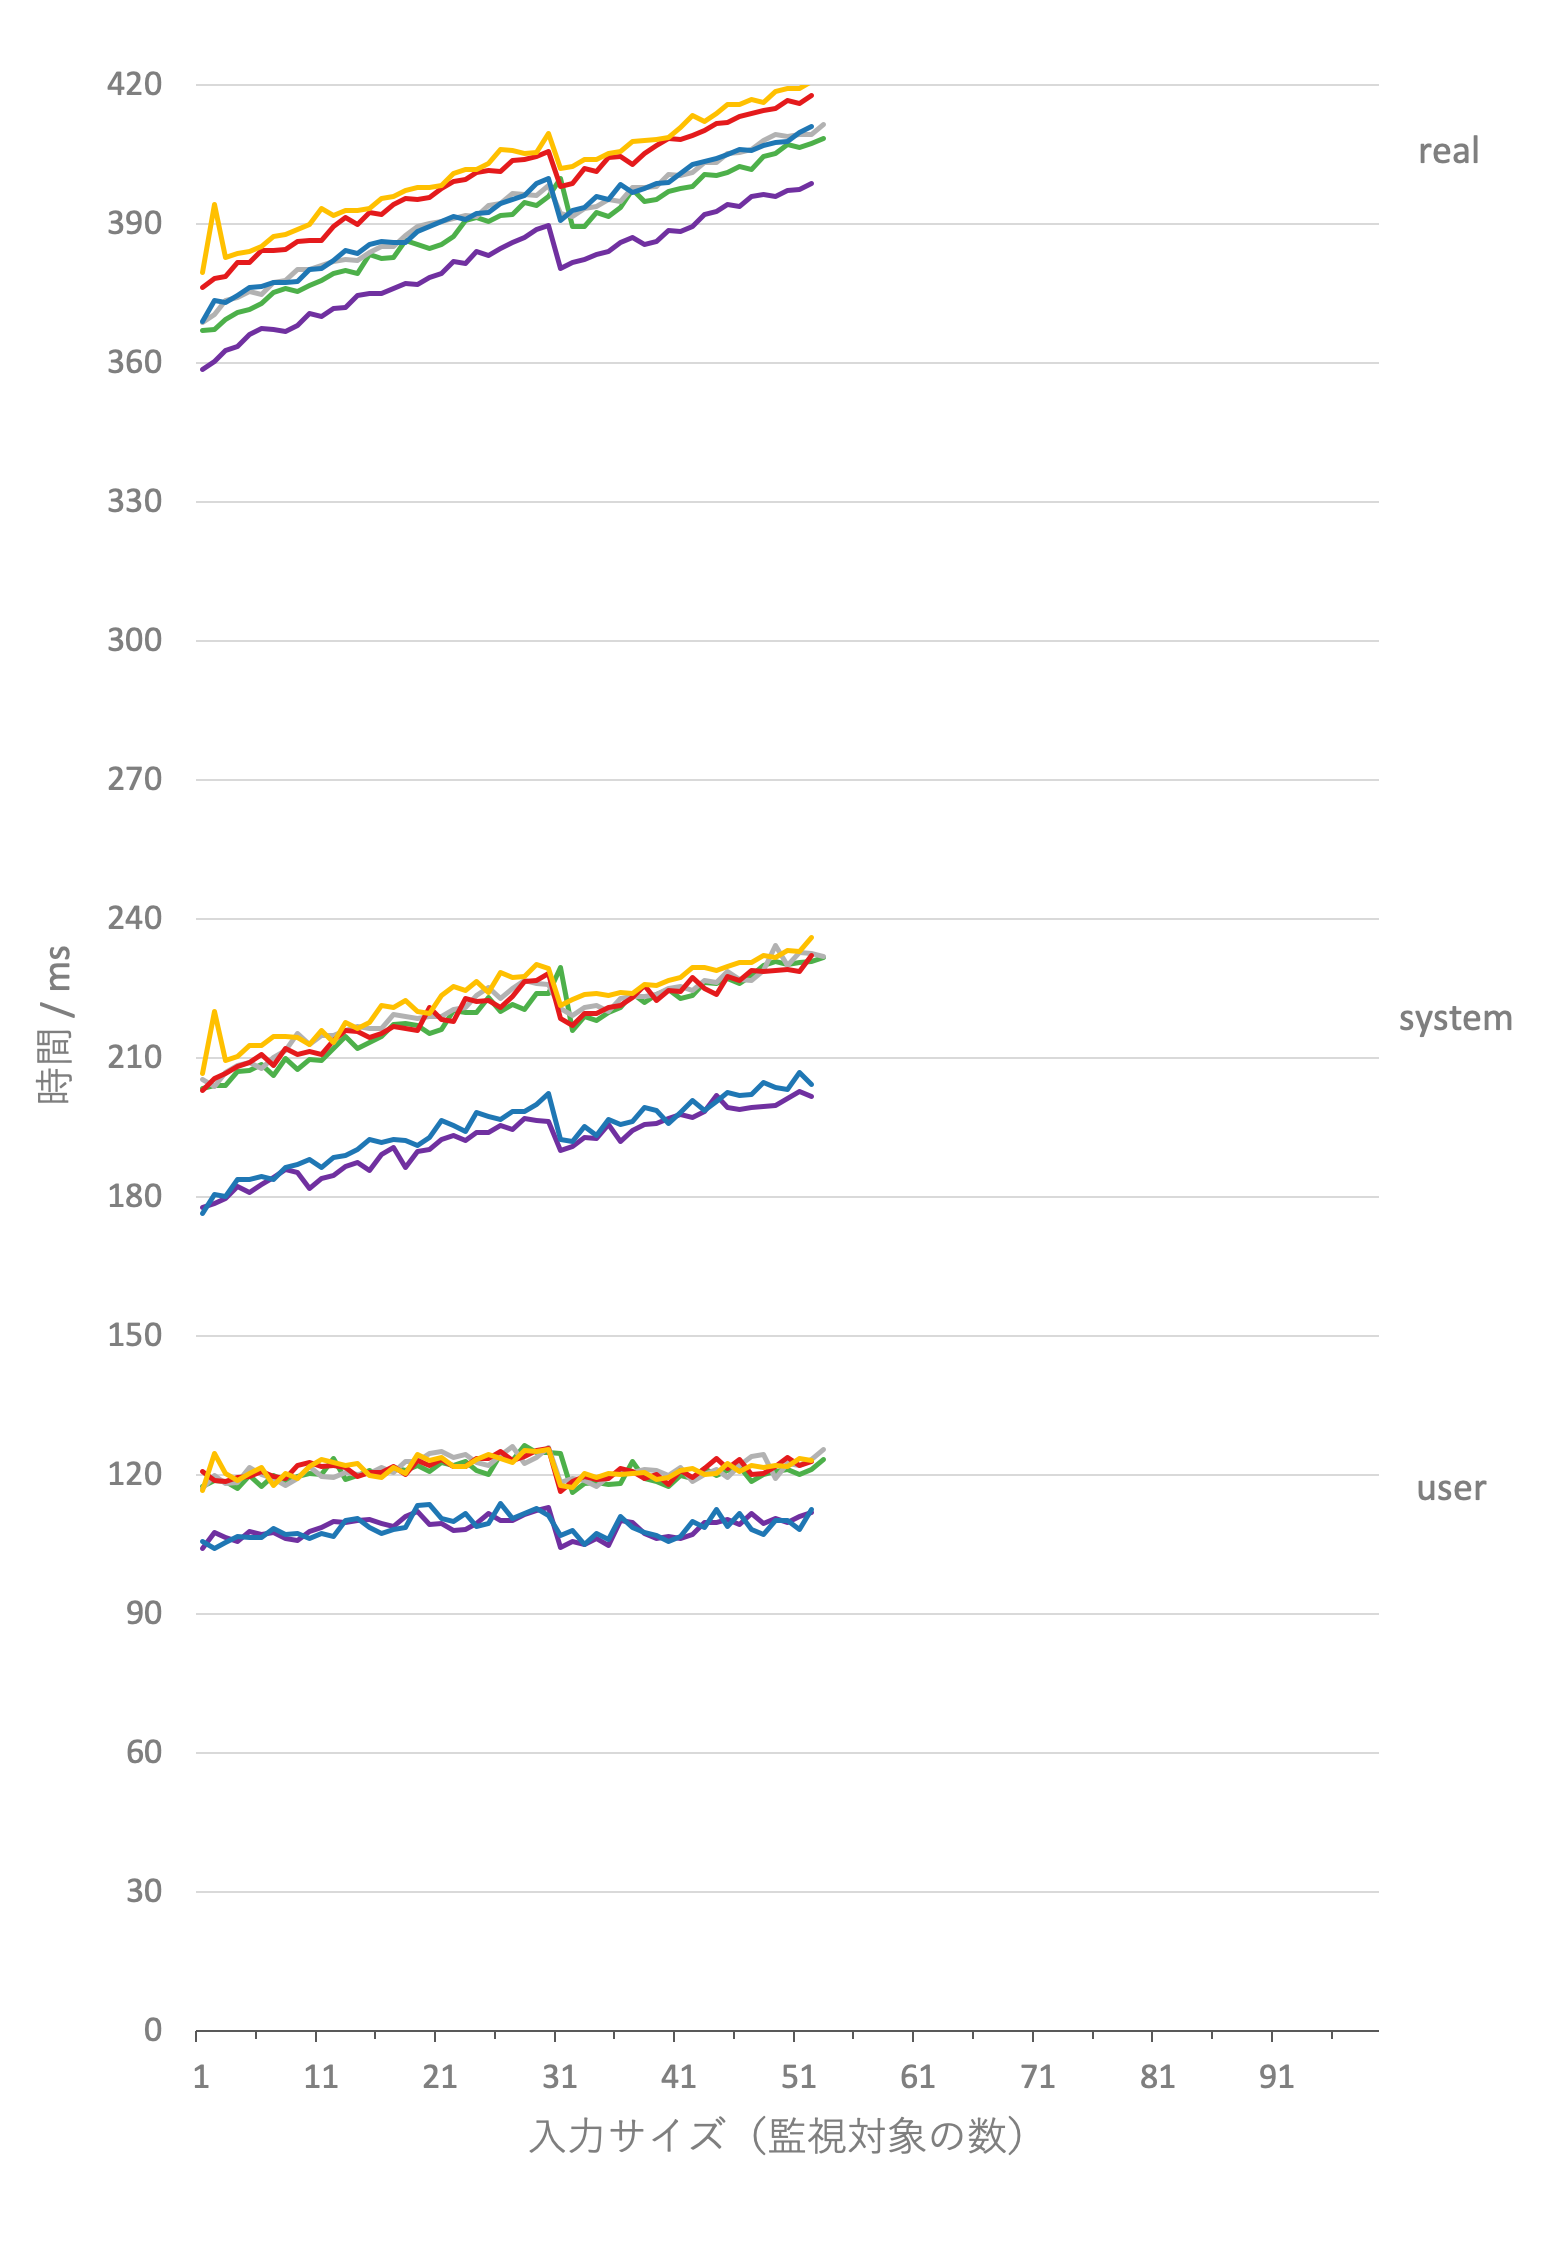

The data file committed next to this chart (first rows):
0_0, , , , 1_0, , , , 1_1, , , , 2_0, , , , 3_0, , , , 3_1, , , 
n, real, user, sys, n, real, user, sys, n, real, user, sys, n, real, user, sys, n, real, user, sys, n, real, user, sys
1, 367.1, 117.4, 203.5, 1, 368.7, 117.1, 205.3, 1, 358.7, 104.1, 177.7, 1, 376.4, 120.7, 203, 1, 379.5, 116.6, 206.6, 1, 369, 105.7, 176.3
2, 367.2, 118.8, 204, 2, 370.5, 120, 203.9, 2, 360.4, 107.5, 178.7, 2, 378.3, 118.7, 205.5, 2, 394.1, 124.6, 220.1, 2, 373.4, 104, 180.4
3, 369.4, 118.5, 204, 3, 373.4, 118.1, 206.8, 3, 362.7, 106.4, 179.6, 3, 378.8, 118.5, 206.7, 3, 382.8, 120.4, 209.4, 3, 373, 105.3, 180
4, 370.8, 117, 207.2, 4, 374.2, 118.4, 208.4, 4, 363.6, 105.7, 182.3, 4, 381.6, 119.5, 208.1, 4, 383.7, 118.7, 210.4, 4, 374.5, 106.8, 183.7
5, 371.5, 119.8, 207.3, 5, 375.4, 121.5, 209.1, 5, 366.1, 107.7, 181, 5, 381.7, 119.8, 208.9, 5, 384.2, 120.3, 212.6, 5, 376.3, 106.5, 183.8
6, 372.9, 117.5, 208.7, 6, 374.8, 120, 207.8, 6, 367.4, 107.1, 182.7, 6, 384.4, 120.7, 210.8, 6, 385.2, 121.5, 212.6, 6, 376.5, 106.6, 184.4
7, 375.2, 119.9, 206.1, 7, 377.5, 119.2, 210.2, 7, 367.3, 107.6, 184.3, 7, 384.3, 119.5, 208.3, 7, 387.3, 117.8, 214.7, 7, 377.3, 108.5, 183.8
8, 376.1, 118.7, 209.8, 8, 377.8, 117.7, 211.7, 8, 366.7, 106.2, 185.9, 8, 384.5, 119.3, 212.1, 8, 387.7, 120.3, 214.6, 8, 377.4, 107, 186.3
9, 375.5, 119.5, 207.4, 9, 380.1, 119.3, 215.2, 9, 368.2, 105.9, 185.3, 9, 386.2, 122.1, 210.8, 9, 388.8, 119.2, 214.4, 9, 377.5, 107.3, 186.9
10, 376.6, 120.4, 209.6, 10, 380.2, 121.8, 212.9, 10, 370.8, 107.7, 181.8, 10, 386.4, 122.8, 211.4, 10, 390, 121.8, 213, 10, 380.1, 106.2, 188.2
11, 377.8, 120.2, 209.5, 11, 381, 119.7, 214.8, 11, 370, 108.6, 184, 11, 386.4, 121.8, 210.8, 11, 393.4, 123.2, 216, 11, 380.4, 107.3, 186.3
12, 379.3, 123.6, 212.1, 12, 382, 119.5, 214.9, 12, 371.8, 109.8, 184.6, 12, 389.5, 122.1, 213.7, 12, 391.7, 122.7, 213.2, 12, 382, 106.6, 188.6
13, 379.9, 118.9, 214.6, 13, 382.3, 120.6, 215.9, 13, 372.1, 109.7, 186.6, 13, 391.4, 121.5, 215.9, 13, 393, 122.1, 217.6, 13, 384.4, 110.2, 189
14, 379.3, 119.9, 212, 14, 382.2, 120, 216.8, 14, 374.5, 110.1, 187.4, 14, 390, 119.7, 215.6, 14, 393, 122.5, 216.3, 14, 383.6, 110.6, 190.2
15, 383.5, 121, 213.3, 15, 383.8, 120.3, 216.3, 15, 374.9, 110.4, 185.8, 15, 392.4, 120.5, 214.3, 15, 393.3, 120, 217.6, 15, 385.6, 108.5, 192.4
16, 382.5, 119.7, 214.6, 16, 385.3, 121.6, 216.3, 16, 375, 109.5, 189.1, 16, 392.1, 120.5, 215.3, 16, 395.5, 119.4, 221.3, 16, 386.1, 107.2, 191.7
17, 382.8, 121.5, 217.1, 17, 385.1, 120.5, 219.3, 17, 376.2, 108.8, 190.6, 17, 394.3, 121.8, 216.8, 17, 395.9, 121.5, 221, 17, 386.1, 108.1, 192.4
18, 386.4, 121, 217.4, 18, 387.6, 122.9, 218.9, 18, 377.1, 111, 186.4, 18, 395.6, 120, 216.3, 18, 397.2, 120.4, 222.5, 18, 386.1, 108.6, 192.1
19, 385.6, 122, 217.1, 19, 389.4, 122.8, 218.4, 19, 377, 112.1, 189.8, 19, 395.2, 123, 216, 19, 397.9, 124.5, 220.1, 19, 388.4, 113.5, 191.2
20, 384.8, 120.8, 215.3, 20, 390.1, 124.6, 218.8, 20, 378.4, 109.3, 190.3, 20, 395.7, 122, 220.9, 20, 397.9, 123, 219.7, 20, 389.5, 113.7, 192.9
21, 385.7, 122.8, 216.2, 21, 390.4, 125, 218.9, 21, 379.2, 109.5, 192.3, 21, 397.8, 123.3, 218.4, 21, 398.3, 123.7, 223.6, 21, 390.6, 110.6, 196.4
22, 387.3, 122.1, 220.3, 22, 391.2, 123.7, 220.4, 22, 381.9, 107.9, 193.2, 22, 399.2, 121.8, 217.9, 22, 400.9, 121.7, 225.4, 22, 391.6, 110, 195.5
23, 390.7, 123, 219.9, 23, 391.9, 124.5, 220.8, 23, 381.6, 108.2, 192.2, 23, 399.5, 121.7, 222.9, 23, 401.8, 121.8, 224.7, 23, 391, 111.7, 194
24, 391.4, 121, 219.8, 24, 391.6, 122.6, 223.5, 24, 384.2, 109.5, 193.8, 24, 401.1, 123.5, 222.2, 24, 401.8, 123.3, 226.5, 24, 392.3, 108.8, 198.3
25, 390.5, 120.1, 223, 25, 393.9, 122, 225.2, 25, 383.1, 111.7, 194, 25, 401.6, 123.5, 222.4, 25, 403, 124.3, 224.1, 25, 392.4, 109.6, 197.3
26, 391.8, 124.5, 220, 26, 394.4, 124.2, 222.9, 26, 384.8, 110.1, 195.4, 26, 401.3, 125.1, 221, 26, 406.2, 123.5, 228.4, 26, 394.4, 113.9, 196.8
27, 392.1, 123.2, 221.5, 27, 396.6, 126, 225.1, 27, 386.1, 110.1, 194.5, 27, 403.8, 123.1, 223.2, 27, 406, 122.7, 227.4, 27, 395.3, 110.7, 198.4
28, 394.7, 126.4, 220.5, 28, 396.5, 122.4, 226.7, 28, 387, 111.5, 196.9, 28, 404, 123.9, 226.4, 28, 405.3, 125.3, 227.5, 28, 396.2, 111.8, 198.5
29, 394, 124.9, 224, 29, 396.2, 123.8, 226.2, 29, 388.8, 112.3, 196.5, 29, 404.5, 125.3, 226.7, 29, 405.5, 125, 230.1, 29, 398.8, 112.7, 199.9
30, 396, 124.9, 223.9, 30, 398.2, 126, 225.9, 30, 389.8, 113, 196.3, 30, 405.7, 125.6, 228.2, 30, 409.5, 125.4, 229.3, 30, 399.9, 111.2, 202.3
31, 399.9, 124.6, 229.4, 31, 392.3, 118.3, 220.7, 31, 380.4, 104.2, 190, 31, 398.2, 116.5, 218.5, 31, 402, 117.6, 221.3, 31, 390.8, 107, 192.3
32, 389.4, 116.3, 216, 32, 391.7, 119.2, 219.2, 32, 381.7, 105.6, 190.9, 32, 398.8, 118.6, 217, 32, 402.4, 117.3, 222.7, 32, 393, 108.1, 192
33, 389.4, 118.2, 219, 33, 393.4, 118.8, 221, 33, 382.3, 105, 192.8, 33, 401.9, 119.8, 219.6, 33, 404, 120.4, 223.7, 33, 393.6, 105.1, 195.2
34, 392.4, 118.3, 218, 34, 393.8, 117.6, 221.4, 34, 383.4, 106.3, 192.6, 34, 401.4, 118.9, 219.5, 34, 404, 119.4, 224, 34, 396, 107.4, 193.4
35, 391.7, 117.9, 219.9, 35, 395.2, 119.7, 220.1, 35, 384.2, 104.8, 195.7, 35, 404.3, 119.3, 220.8, 35, 405.3, 120.3, 223.4, 35, 395.2, 106, 196.6
36, 393.5, 118, 220.9, 36, 394.8, 120.6, 222.7, 36, 385.9, 110, 192, 36, 404.6, 121.3, 221.3, 36, 405.6, 120, 224.1, 36, 398.6, 111, 195.6
37, 397.5, 123, 223.9, 37, 397.8, 120.6, 223.3, 37, 387, 109.7, 194.3, 37, 402.9, 120.8, 223.1, 37, 407.8, 120.3, 223.9, 37, 396.7, 108.6, 196.2
38, 394.8, 119.3, 222, 38, 397.9, 121.1, 223.2, 38, 385.7, 107.3, 195.6, 38, 405.3, 119.1, 225.6, 38, 408.1, 120.5, 225.8, 38, 397.8, 107.7, 199.4
39, 395.3, 118.6, 223.6, 39, 398, 120.9, 223.8, 39, 386.3, 106.3, 195.8, 39, 407, 120, 222.3, 39, 408.2, 119, 225.6, 39, 398.7, 106.9, 198.6
40, 397.1, 117.5, 224.8, 40, 400.6, 119.8, 225.1, 40, 388.5, 106.7, 196.9, 40, 408.4, 117.9, 224.6, 40, 408.6, 119.4, 226.7, 40, 398.9, 105.6, 195.8
41, 397.7, 119.8, 222.9, 41, 400.5, 121.6, 225.4, 41, 388.4, 106.3, 197.8, 41, 408.2, 120.9, 224.3, 41, 410.8, 121, 227.4, 41, 400.9, 106.7, 198.3
42, 398.1, 119.2, 223.5, 42, 401, 118.6, 224.6, 42, 389.4, 107.1, 197, 42, 409.1, 119.4, 227.3, 42, 413.4, 121.5, 229.4, 42, 402.8, 110, 200.9
43, 400.8, 121.4, 226.2, 43, 403.3, 120.2, 226.6, 43, 392.1, 109.7, 198.4, 43, 410.1, 121.4, 224.9, 43, 412.1, 120, 229.4, 43, 403.6, 108.7, 198.6
44, 400.6, 119.8, 226, 44, 403.3, 121.2, 226.3, 44, 392.6, 109.8, 201.9, 44, 411.7, 123.4, 223.6, 44, 413.9, 120.4, 228.9, 44, 404.2, 112.5, 200.7
45, 401.1, 121, 227.2, 45, 405.3, 119.5, 228.6, 45, 394.1, 110.4, 199.2, 45, 412, 121.3, 227.6, 45, 415.8, 122.5, 229.7, 45, 405.1, 108.9, 202.5
46, 402.5, 121.8, 226, 46, 405.4, 122, 226.9, 46, 393.9, 109.2, 198.9, 46, 413.2, 123.2, 226.6, 46, 415.8, 120.8, 230.5, 46, 406.1, 111.7, 201.8
47, 401.9, 118.6, 227.8, 47, 406.1, 124.1, 226.8, 47, 395.9, 111.6, 199.2, 47, 413.9, 120.1, 228.9, 47, 416.9, 122, 230.6, 47, 405.8, 108.1, 202.1
48, 404.6, 120, 229.8, 48, 408.1, 124.4, 228.8, 48, 396.4, 109.5, 199.4, 48, 414.5, 120.2, 228.7, 48, 416.3, 121.6, 232, 48, 407, 107.2, 204.7
49, 405.2, 120.8, 230.8, 49, 409.2, 119.2, 234.4, 49, 395.9, 110.6, 199.8, 49, 415, 121.7, 228.9, 49, 418.6, 122.1, 231.6, 49, 407.6, 110, 203.7
50, 407.2, 121.1, 230.3, 50, 409, 122.5, 230, 50, 397.2, 109.7, 201.2, 50, 416.6, 123.8, 229.1, 50, 419.3, 121.8, 233.1, 50, 407.8, 110.2, 203.2
51, 406.6, 120.1, 230.6, 51, 409.4, 122, 232.8, 51, 397.5, 110.9, 202.7, 51, 416.1, 122, 228.6, 51, 419.2, 123.6, 233, 51, 409.8, 108.1, 206.8
52, 407.3, 121.2, 230.7, 52, 409.2, 123.3, 232.6, 52, 398.7, 111.9, 201.7, 52, 417.7, 122.8, 232, 52, 420.7, 123.1, 236, 52, 411, 112.6, 204.2
53, 408.4, 123.3, 231.8, 53, 411.4, 125.5, 231.9, 53, 
